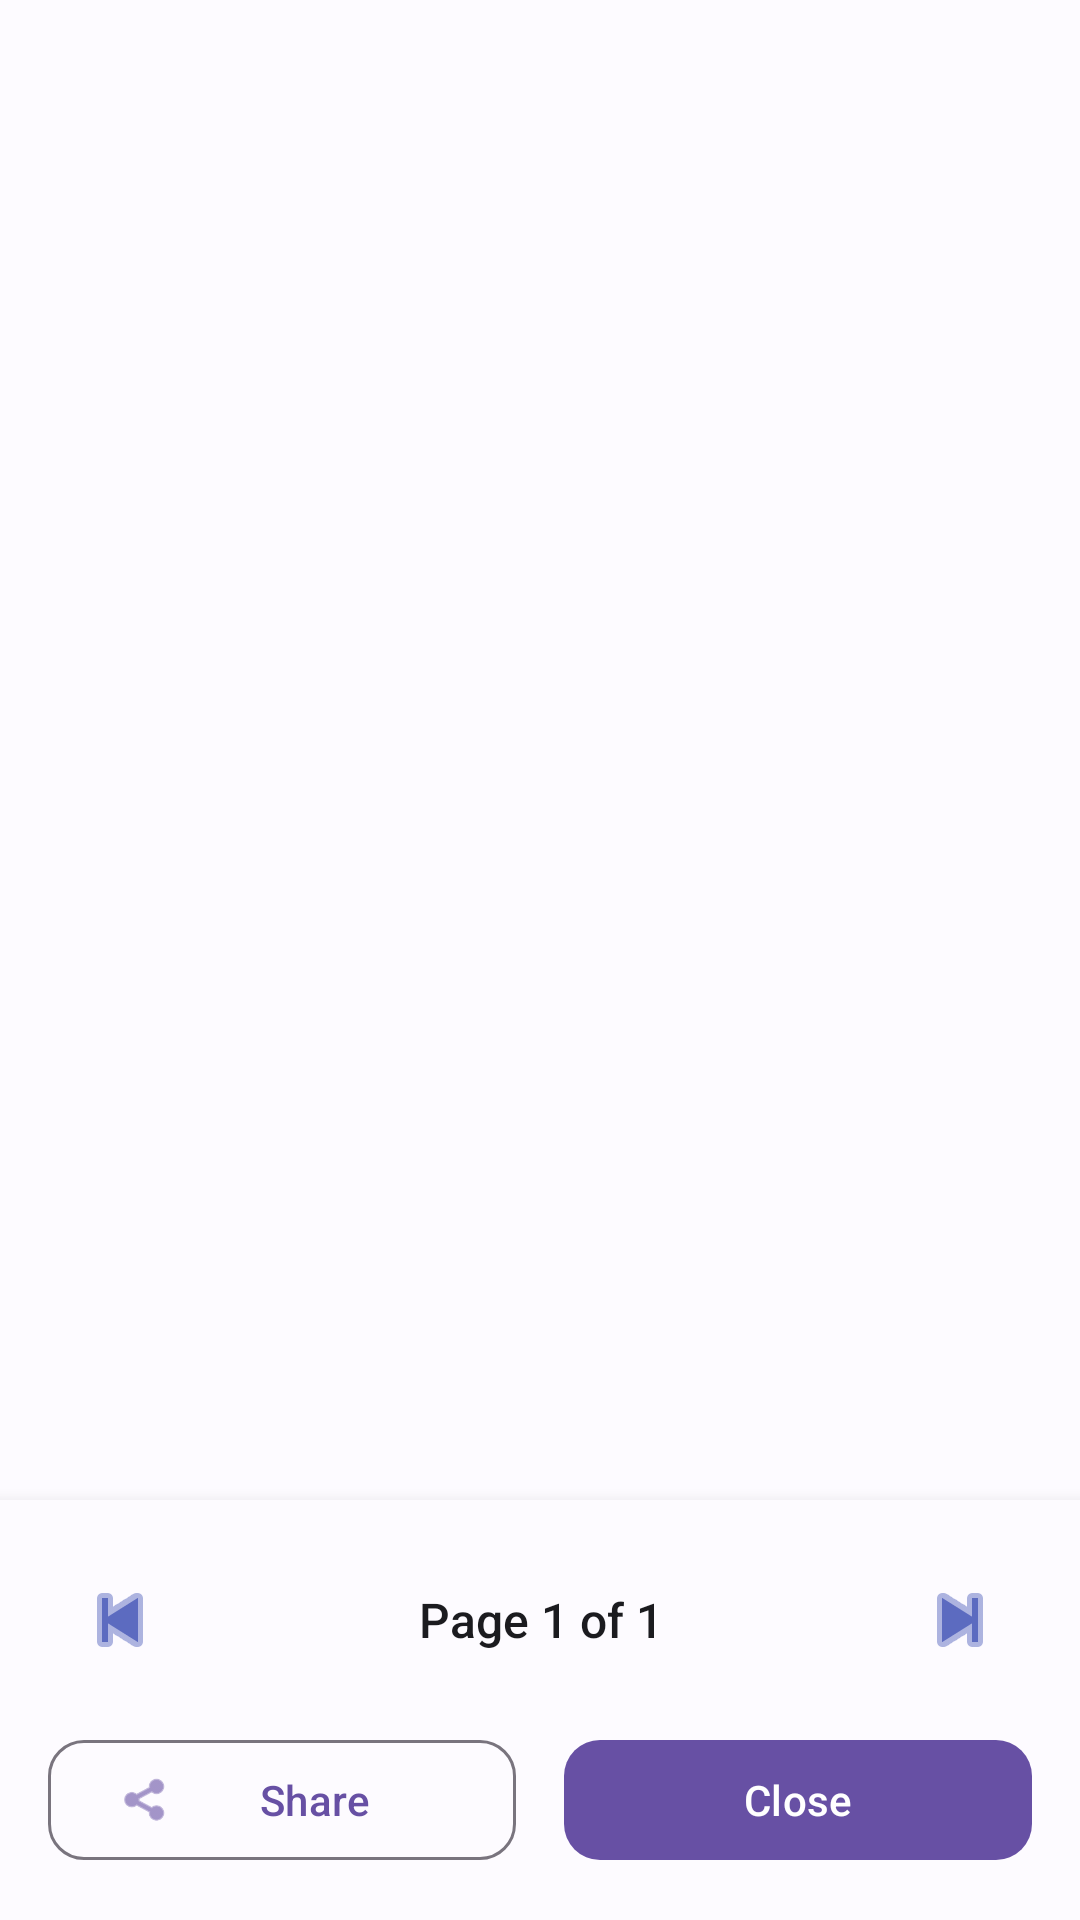

The Android layout XML behind this screen, and the referenced resources:
<!-- AndroidManifest.xml: activity theme Theme.MyApplication -->
<!-- res/layout/activity_pdf_viewer.xml -->
<?xml version="1.0" encoding="utf-8"?>
<androidx.coordinatorlayout.widget.CoordinatorLayout xmlns:android="http://schemas.android.com/apk/res/android"
    xmlns:app="http://schemas.android.com/apk/res-auto"
    android:layout_width="match_parent"
    android:layout_height="match_parent"
    android:background="@color/md_theme_light_background">

    
    <ScrollView
        android:layout_width="match_parent"
        android:layout_height="match_parent"
        android:fillViewport="true">

        <ImageView
            android:id="@+id/ivPdfPage"
            android:layout_width="match_parent"
            android:layout_height="wrap_content"
            android:adjustViewBounds="true"
            android:scaleType="fitCenter"
            android:contentDescription="PDF Page" />

    </ScrollView>

    
    <LinearLayout
        android:layout_width="match_parent"
        android:layout_height="wrap_content"
        android:layout_gravity="bottom"
        android:orientation="vertical"
        android:background="@color/md_theme_light_surface"
        android:elevation="8dp"
        android:padding="16dp">

        
        <LinearLayout
            android:layout_width="match_parent"
            android:layout_height="wrap_content"
            android:orientation="horizontal"
            android:gravity="center_vertical"
            android:layout_marginBottom="12dp">

            
            <ImageButton
                android:id="@+id/btnPrevious"
                android:layout_width="48dp"
                android:layout_height="48dp"
                android:src="@android:drawable/ic_media_previous"
                android:background="?attr/selectableItemBackgroundBorderless"
                android:contentDescription="Previous page"
                android:tint="@color/md_theme_light_primary" />

            
            <TextView
                android:id="@+id/tvPageInfo"
                android:layout_width="0dp"
                android:layout_height="wrap_content"
                android:layout_weight="1"
                android:gravity="center"
                android:text="Page 1 of 1"
                android:textSize="16sp"
                android:textColor="@color/md_theme_light_onSurface"
                android:fontFamily="sans-serif-medium" />

            
            <ImageButton
                android:id="@+id/btnNext"
                android:layout_width="48dp"
                android:layout_height="48dp"
                android:src="@android:drawable/ic_media_next"
                android:background="?attr/selectableItemBackgroundBorderless"
                android:contentDescription="Next page"
                android:tint="@color/md_theme_light_primary" />

        </LinearLayout>

        
        <LinearLayout
            android:layout_width="match_parent"
            android:layout_height="wrap_content"
            android:orientation="horizontal"
            android:gravity="center">

            
            <com.google.android.material.button.MaterialButton
                android:id="@+id/btnShare"
                style="@style/Widget.Material3.Button.OutlinedButton"
                android:layout_width="0dp"
                android:layout_height="wrap_content"
                android:layout_weight="1"
                android:layout_marginEnd="8dp"
                android:text="Share"
                app:icon="@android:drawable/ic_menu_share"
                app:cornerRadius="12dp" />

            
            <com.google.android.material.button.MaterialButton
                android:id="@+id/btnClose"
                style="@style/Widget.Material3.Button"
                android:layout_width="0dp"
                android:layout_height="wrap_content"
                android:layout_weight="1"
                android:layout_marginStart="8dp"
                android:text="Close"
                app:cornerRadius="12dp" />

        </LinearLayout>

    </LinearLayout>

</androidx.coordinatorlayout.widget.CoordinatorLayout>
<!-- resources referenced by this layout -->
<resources>
  <color name="md_theme_light_background">#FDFBFF</color>
  <color name="md_theme_light_onSurface">#1B1B1F</color>
  <color name="md_theme_light_primary">#5C6BC0</color>
  <color name="md_theme_light_surface">#FDFBFF</color>
  <color name="md_theme_light_onPrimary">#FFFFFF</color>
  <color name="md_theme_light_primaryContainer">#E1E4FF</color>
  <color name="md_theme_light_onPrimaryContainer">#001552</color>
  <color name="md_theme_light_secondary">#00796B</color>
  <color name="md_theme_light_onSecondary">#FFFFFF</color>
  <color name="md_theme_light_secondaryContainer">#A7F3E3</color>
  <color name="md_theme_light_onSecondaryContainer">#002019</color>
  <color name="md_theme_light_tertiary">#F57C00</color>
  <color name="md_theme_light_onTertiary">#FFFFFF</color>
  <color name="md_theme_light_tertiaryContainer">#FFE0B2</color>
  <color name="md_theme_light_onTertiaryContainer">#2E1500</color>
  <color name="md_theme_light_error">#D32F2F</color>
  <color name="md_theme_light_errorContainer">#FFCDD2</color>
  <color name="md_theme_light_onError">#FFFFFF</color>
  <color name="md_theme_light_onErrorContainer">#370B1E</color>
  <color name="md_theme_light_onBackground">#1B1B1F</color>
  <color name="md_theme_light_surfaceVariant">#E2E1EC</color>
  <color name="md_theme_light_onSurfaceVariant">#45464F</color>
  <color name="md_theme_light_outline">#76767F</color>
  <color name="md_theme_light_outlineVariant">#C6C5D0</color>
  <color name="md_theme_light_inverseSurface">#303033</color>
  <color name="md_theme_light_inverseOnSurface">#F2F0F4</color>
  <color name="md_theme_light_inversePrimary">#BEC2FF</color>
  <style name="WindowAnimationTransition">
          <item name="android:windowEnterAnimation">@android:anim/fade_in</item>
          <item name="android:windowExitAnimation">@android:anim/fade_out</item>
      </style>
  <style name="Widget.App.Card" parent="Widget.Material3.CardView.Elevated">
          <item name="cardCornerRadius">16dp</item>
          <item name="cardElevation">2dp</item>
          <item name="contentPadding">16dp</item>
      </style>
  <style name="Widget.App.FAB" parent="Widget.Material3.FloatingActionButton.Primary">
          <item name="shapeAppearanceOverlay">@style/ShapeAppearance.App.SmallComponent</item>
      </style>
  <style name="ThemeOverlay.App.BottomSheetDialog" parent="ThemeOverlay.Material3.BottomSheetDialog">
          <item name="bottomSheetStyle">@style/Widget.App.BottomSheet</item>
      </style>
  <style name="TextAppearance.App.Headline1" parent="TextAppearance.Material3.HeadlineLarge">
          <item name="android:textSize">32sp</item>
          <item name="android:fontFamily">sans-serif-medium</item>
      </style>
  <style name="TextAppearance.App.Headline2" parent="TextAppearance.Material3.HeadlineMedium">
          <item name="android:textSize">24sp</item>
          <item name="android:fontFamily">sans-serif-medium</item>
      </style>
  <style name="TextAppearance.App.Body1" parent="TextAppearance.Material3.BodyLarge">
          <item name="android:textSize">16sp</item>
          <item name="android:fontFamily">sans-serif</item>
      </style>
  <style name="TextAppearance.App.Body2" parent="TextAppearance.Material3.BodyMedium">
          <item name="android:textSize">14sp</item>
          <item name="android:fontFamily">sans-serif</item>
      </style>
  <style name="ShapeAppearance.App.SmallComponent" parent="ShapeAppearance.Material3.SmallComponent">
          <item name="cornerFamily">rounded</item>
          <item name="cornerSize">16dp</item>
      </style>
  <style name="Widget.App.BottomSheet" parent="Widget.Material3.BottomSheet">
          <item name="shapeAppearanceOverlay">@style/ShapeAppearance.App.LargeComponent</item>
      </style>
</resources>
